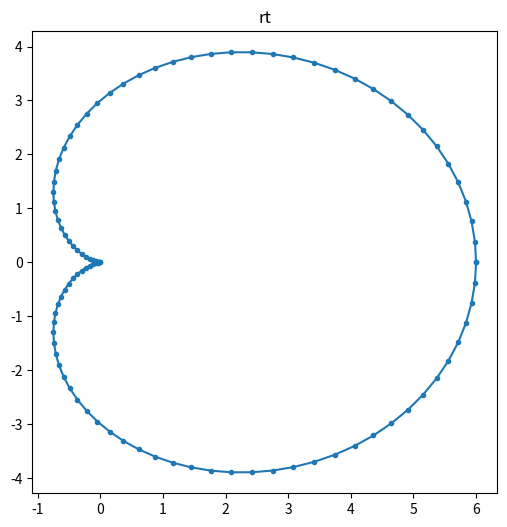
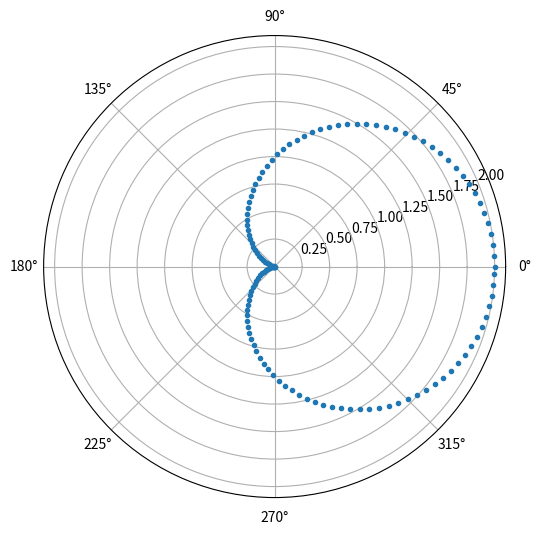

Write Python code to recreate these figures, in order.
import matplotlib.pyplot as plt
import numpy as np

def r(a, theta):
    coef = a * (1 + np.cos(theta))
    return coef * np.cos(theta), coef * np.sin(theta)

theta = np.linspace(0, 2 * np.pi, 100)
x, y = r(3, theta)
fig1 = plt.figure(figsize=(6, 6))
ax=plt.subplot(111,title="rt")
ax.plot(x,y,marker='.')

theta_list = np.arange(0, 2*np.pi, 0.05)
r_list = 1 + np.cos(theta_list)
fig2 = plt.figure(figsize=(6, 6))
bx=plt.subplot(111,title="rt-1",projection="polar")
bx.plot(theta_list, r_list,".")
plt.show()
